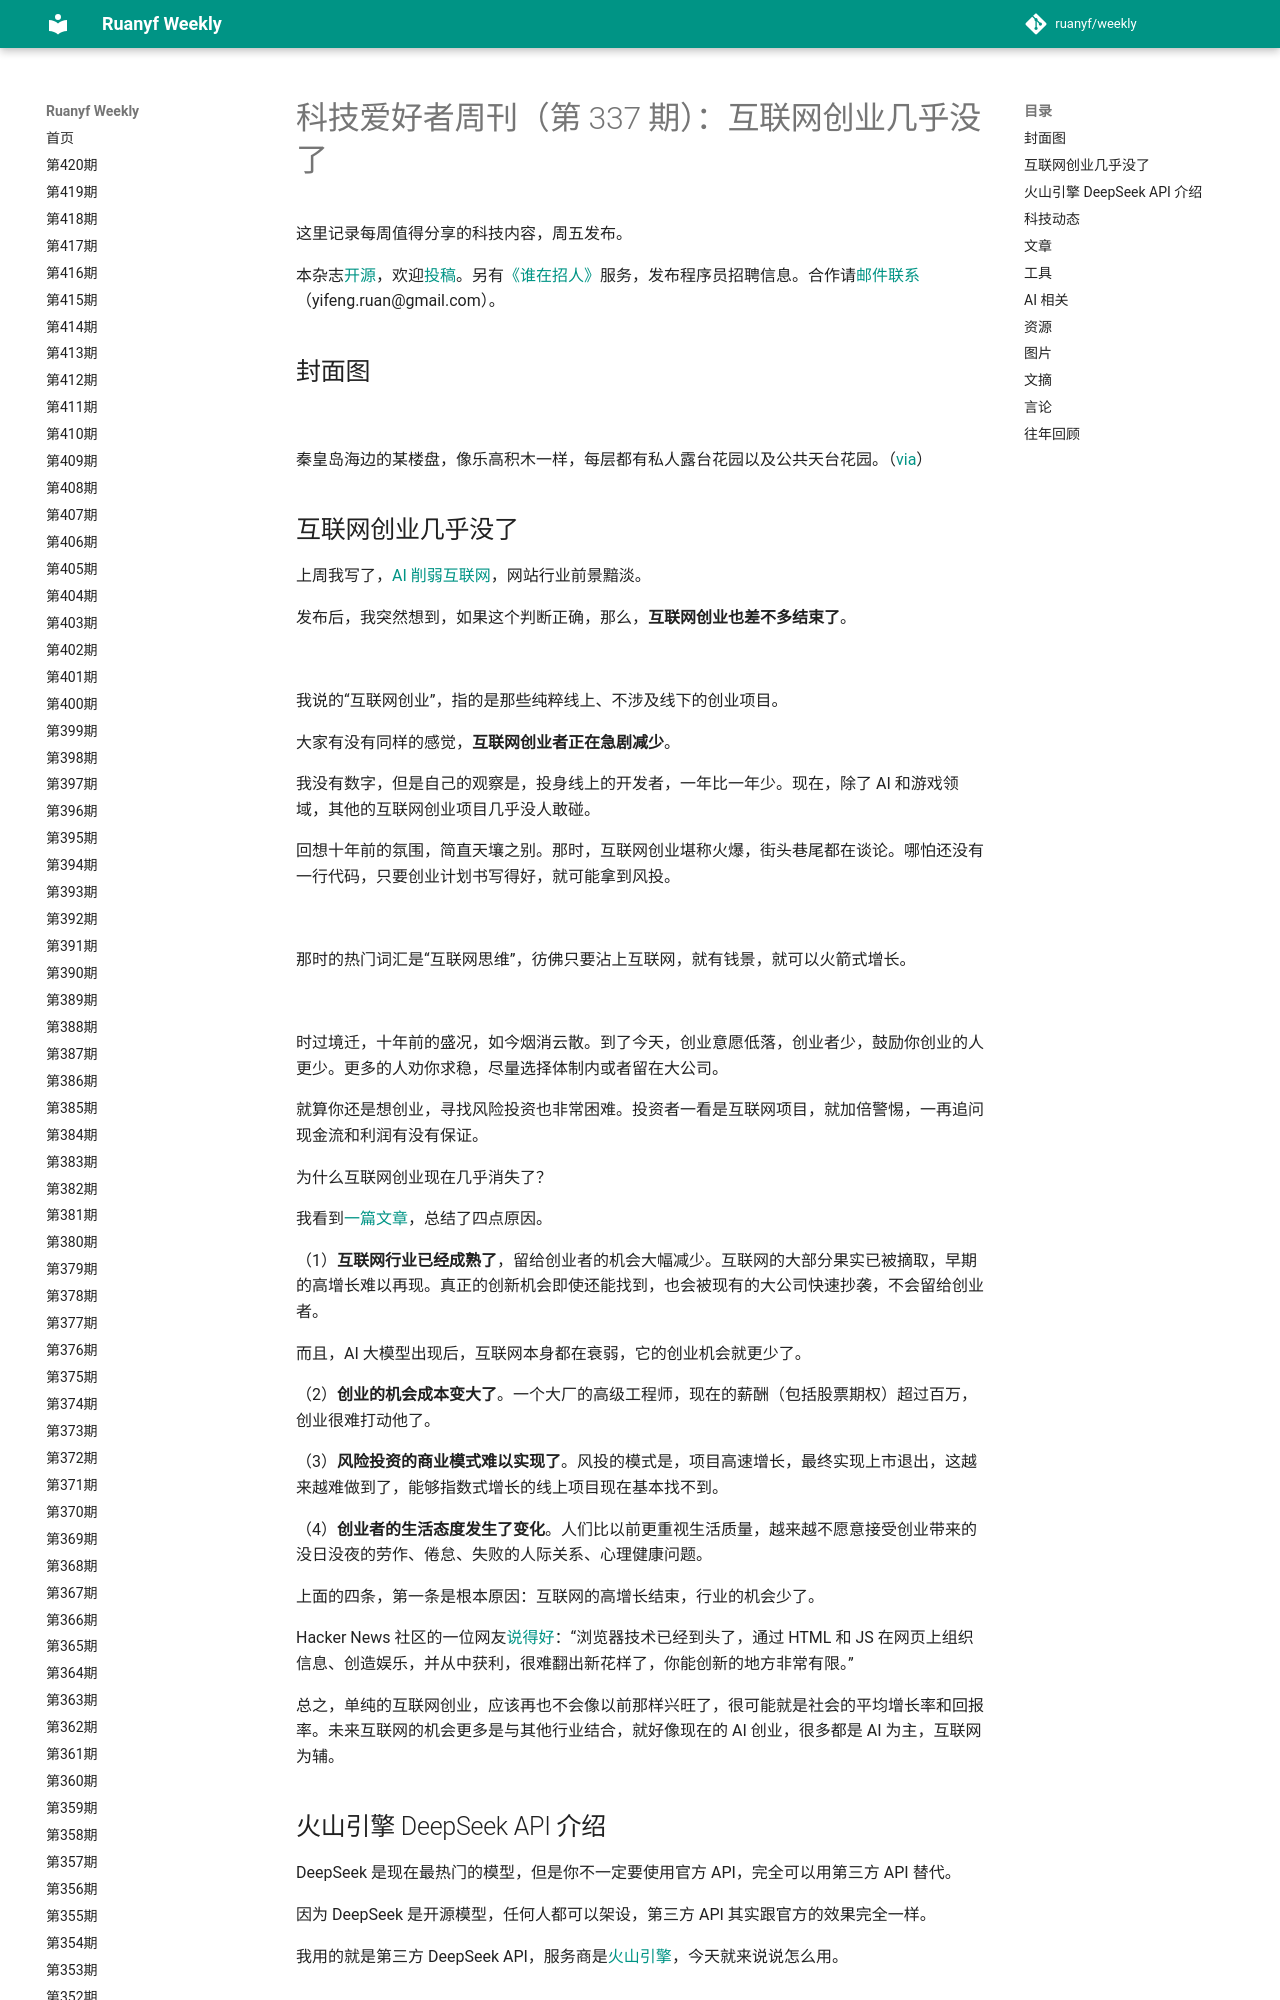

repository: xanxushu/weekly · page: issue-337/index.html · generator: mkdocs

# 科技爱好者周刊（第 337 期）：互联网创业几乎没了

这里记录每周值得分享的科技内容，周五发布。

本杂志[开源](https://github.com/ruanyf/weekly)，欢迎[投稿](https://github.com/ruanyf/weekly/issues)。另有[《谁在招人》](https://github.com/ruanyf/weekly/issues/6012)服务，发布程序员招聘信息。合作请[邮件联系](mailto:yifeng.ruan@gmail.com)（yifeng.ruan@gmail.com）。

## 封面图

![](https://cdn.beekka.com/blogimg/asset/202501/bg2025012502.webp)

秦皇岛海边的某楼盘，像乐高积木一样，每层都有私人露台花园以及公共天台花园。（[via](https://www.archdaily.cn/cn/1026045/qin-huang-dao-hai-bi-tai-er-qi-sa-fu-di-jian-zhu-shi-wu-suo)）

## 互联网创业几乎没了

上周我写了，[AI 削弱互联网](http://www.ruanyifeng.com/blog/2025/02/weekly-issue-336.html)，网站行业前景黯淡。

发布后，我突然想到，如果这个判断正确，那么，**互联网创业也差不多结束了**。

![](https://cdn.beekka.com/blogimg/asset/202502/bg2025021101.webp)

我说的“互联网创业”，指的是那些纯粹线上、不涉及线下的创业项目。

大家有没有同样的感觉，**互联网创业者正在急剧减少**。

我没有数字，但是自己的观察是，投身线上的开发者，一年比一年少。现在，除了 AI 和游戏领域，其他的互联网创业项目几乎没人敢碰。

回想十年前的氛围，简直天壤之别。那时，互联网创业堪称火爆，街头巷尾都在谈论。哪怕还没有一行代码，只要创业计划书写得好，就可能拿到风投。

![](https://cdn.beekka.com/blogimg/asset/202502/bg2025021102.webp)

那时的热门词汇是“互联网思维”，彷佛只要沾上互联网，就有钱景，就可以火箭式增长。

![](https://cdn.beekka.com/blogimg/asset/202502/bg2025021103.webp)

时过境迁，十年前的盛况，如今烟消云散。到了今天，创业意愿低落，创业者少，鼓励你创业的人更少。更多的人劝你求稳，尽量选择体制内或者留在大公司。

就算你还是想创业，寻找风险投资也非常困难。投资者一看是互联网项目，就加倍警惕，一再追问现金流和利润有没有保证。

为什么互联网创业现在几乎消失了？

我看到[一篇文章](https://www.vincentschmalbach.com/startup-winter-hacker-news-lost-its-faith/)，总结了四点原因。

（1）**互联网行业已经成熟了**，留给创业者的机会大幅减少。互联网的大部分果实已被摘取，早期的高增长难以再现。真正的创新机会即使还能找到，也会被现有的大公司快速抄袭，不会留给创业者。

而且，AI 大模型出现后，互联网本身都在衰弱，它的创业机会就更少了。

（2）**创业的机会成本变大了**。一个大厂的高级工程师，现在的薪酬（包括股票期权）超过百万，创业很难打动他了。

（3）**风险投资的商业模式难以实现了**。风投的模式是，项目高速增长，最终实现上市退出，这越来越难做到了，能够指数式增长的线上项目现在基本找不到。

（4）**创业者的生活态度发生了变化**。人们比以前更重视生活质量，越来越不愿意接受创业带来的没日没夜的劳作、倦怠、失败的人际关系、心理健康问题。

上面的四条，第一条是根本原因：互联网的高增长结束，行业的机会少了。

Hacker News 社区的一位网友[说得好](https://news.ycombinator.com/item?id=42778673)：“浏览器技术已经到头了，通过 HTML 和 JS 在网页上组织信息、创造娱乐，并从中获利，很难翻出新花样了，你能创新的地方非常有限。”

总之，单纯的互联网创业，应该再也不会像以前那样兴旺了，很可能就是社会的平均增长率和回报率。未来互联网的机会更多是与其他行业结合，就好像现在的 AI 创业，很多都是 AI 为主，互联网为辅。
